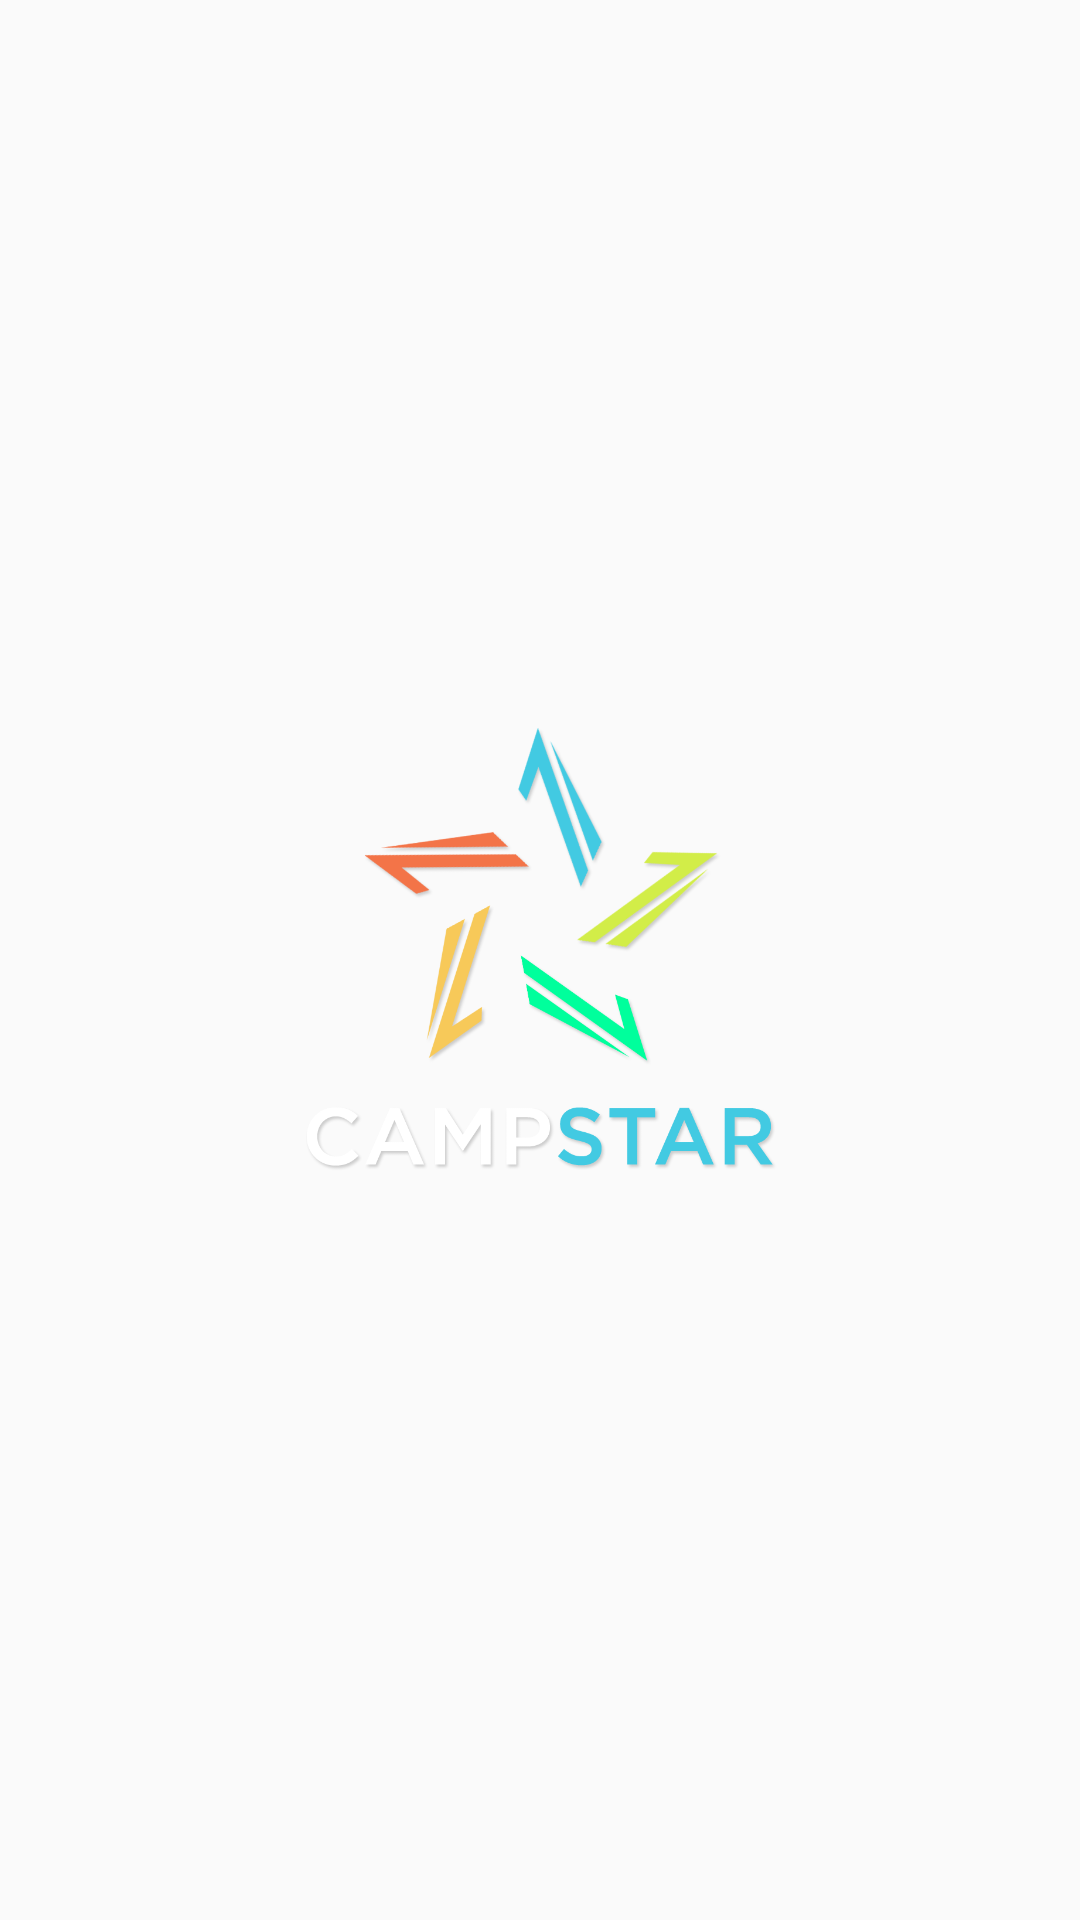

Reconstruct the res/layout file that produces this screen, plus the resources it refers to.
<!-- AndroidManifest.xml: application theme AppTheme -->
<!-- res/layout/splash.xml -->
<?xml version="1.0" encoding="utf-8"?>
<LinearLayout xmlns:android="http://schemas.android.com/apk/res/android"
    xmlns:app="http://schemas.android.com/apk/res-auto"
    xmlns:tools="http://schemas.android.com/tools"
    android:layout_width="match_parent"
    android:layout_height="match_parent"
    android:background="@drawable/splash_bg"
    android:gravity="center"
    android:orientation="vertical"
    tools:context=".Splash">

    <ImageView
         android:layout_width="200dp"
        android:layout_height="200dp"
        android:src="@drawable/campstar_logo" />


</LinearLayout>
<!-- resources referenced by this layout -->
<resources>
  <!-- drawable campstar_logo: png bitmap (drawable, 105118 bytes) -->
  <style name="AppTheme" parent="Theme.AppCompat.Light.DarkActionBar">
          
          <item name="colorPrimary">@color/colorPrimary</item>
          <item name="colorPrimaryDark">@color/colorPrimaryDark</item>
          <item name="colorAccent">@color/colorAccent</item>
      </style>
  <color name="colorPrimary">#FF4081</color>
  <color name="colorPrimaryDark">#FF4081</color>
  <color name="colorAccent">#FFFFFF</color>
</resources>
